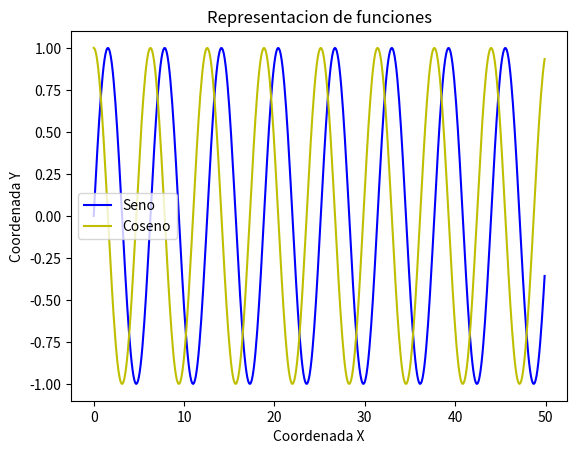

This chart was generated by the following Python code:
# Importamos los módulos necesarios
import math
import numpy as np
from matplotlib import pyplot as plt

# Generamos los datos para el gráfico
x = np.array(range(500))*0.1
y = np.zeros(len(x))
for i in range(len(x)):
    y[i] = math.sin(x[i])

# Generamos un segundo conjunto de datos para el gráfico
x_2 = np.array(range(500))*0.1
y_2 = np.zeros(len(x_2))
for j in range(len(x_2)):
    y_2[j] = math.cos(x_2[j])

# Creamos el gráfico
plt.ion()
plt.plot(x,y,'b',x_2,y_2,'y')

#Colocamos las etiquetas de los ejes
plt.xlabel("Coordenada X")
plt.ylabel("Coordenada Y")

#Colocamos la leyenda
plt.legend(['Seno','Coseno'])

#Colocamos el título del gráfico
plt.title("Representacion de funciones")